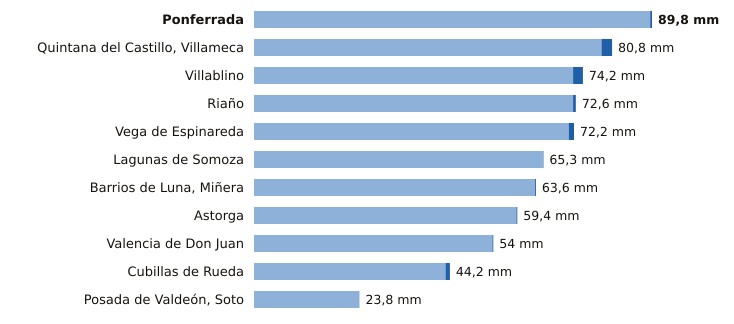

Values plotted in this chart, from the file beside it:
estacion, provincia, indicativo, mm_6_dias_anteriores, mm_hoy, mm_7_dias, horas_de_hoy
Ponferrada, León, 1549, 89.4, 0.4, 89.8, 6
Quintana del Castillo, Villameca, León, 2728B, 78.4, 2.4, 80.8, 4
Villablino, León, 1541B, 72.0, 2.2, 74.2, 5
Riaño, León, 2624C, 72.0, 0.6, 72.6, 6
Vega de Espinareda, León, 1561I, 71.0, 1.2, 72.2, 5
Lagunas de Somoza, León, 2737E, 65.2, 0.1, 65.3, 6
Barrios de Luna, Miñera, León, 2701D, 63.4, 0.2, 63.6, 3
Astorga, León, 2734D, 59.2, 0.2, 59.4, 6
Valencia de Don Juan, León, 2664B, 53.8, 0.2, 54.0, 5
Cubillas de Rueda, León, 2626Y, 43.2, 1.0, 44.2, 3
Posada de Valdeón, Soto, León, 1178Y, 23.8, 0.0, 23.8, 6
